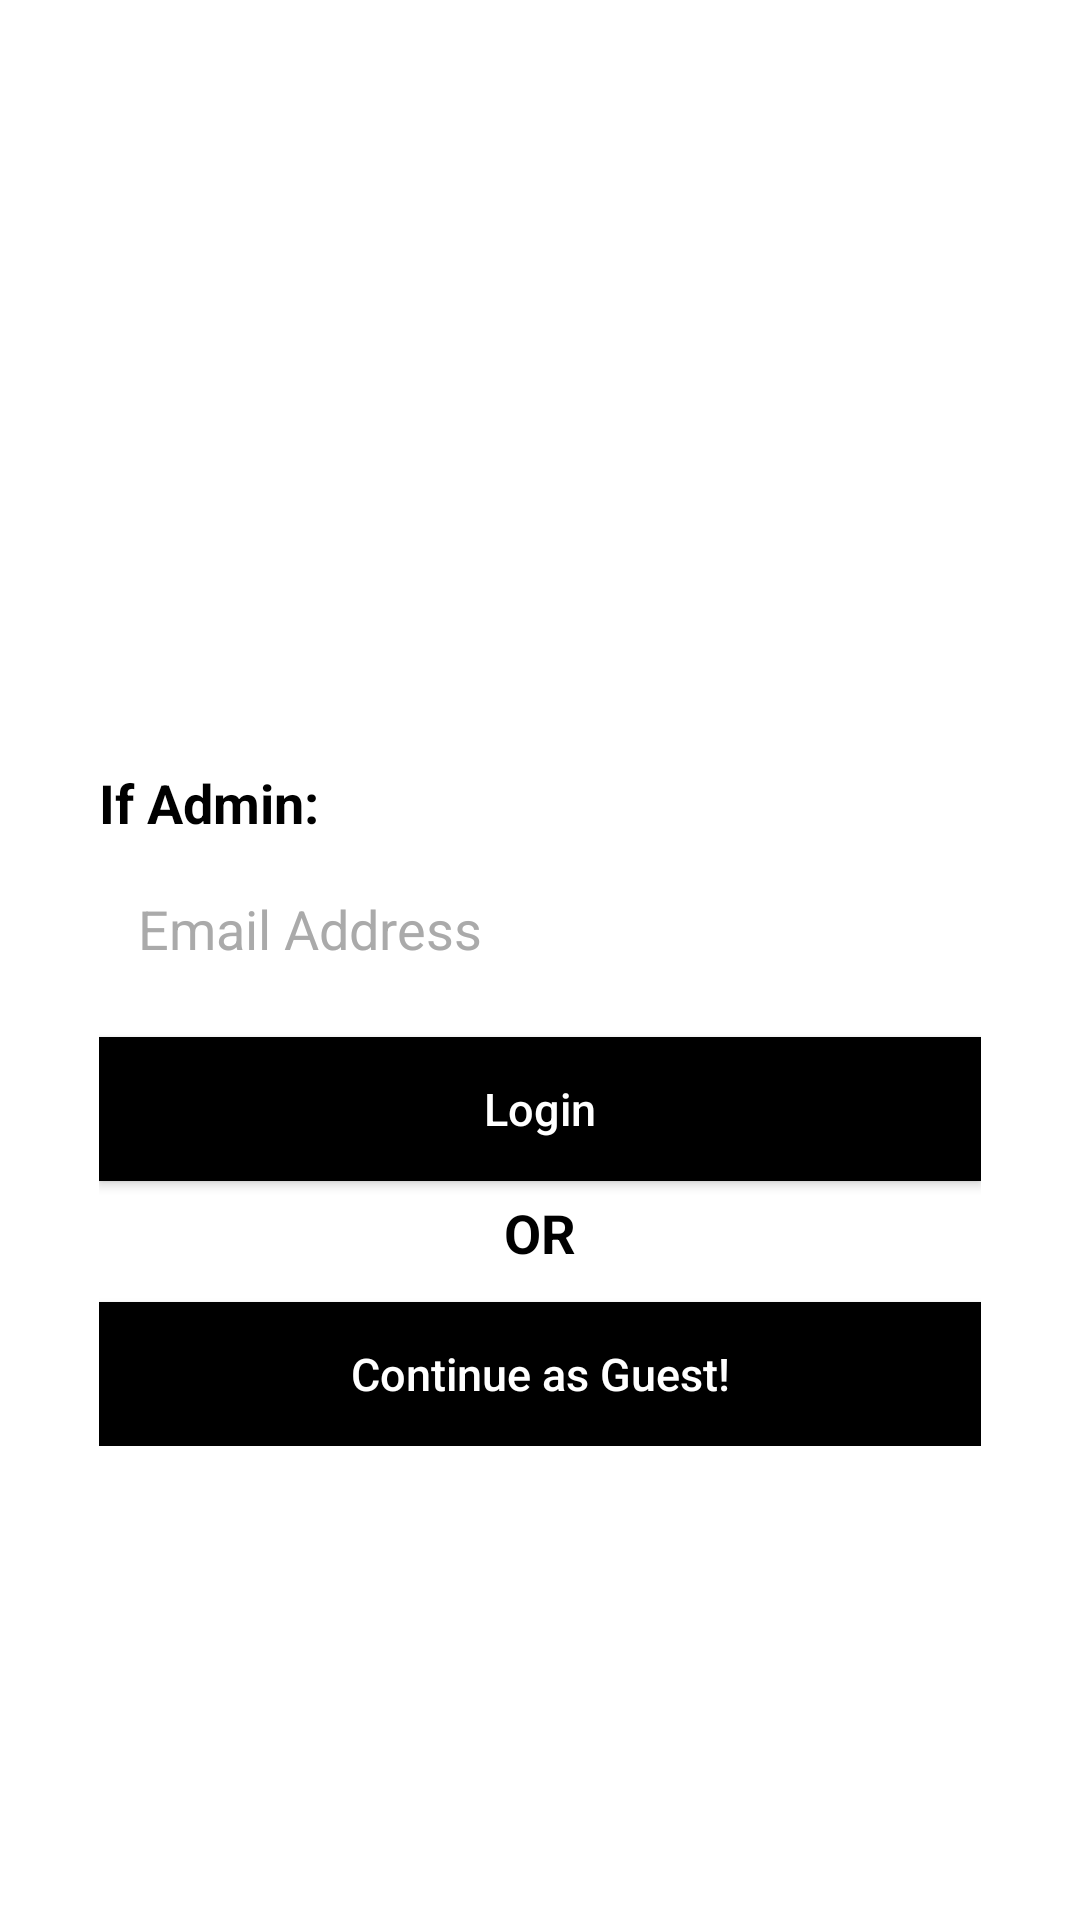

Layout XML and referenced resources for this Android screen:
<!-- AndroidManifest.xml: activity theme AppTheme.NoActionBar -->
<!-- res/layout/activity_login.xml -->
<?xml version="1.0" encoding="utf-8"?>
<layout xmlns:android="http://schemas.android.com/apk/res/android"
    xmlns:app="http://schemas.android.com/apk/res-auto"
    xmlns:tools="http://schemas.android.com/tools">

    <RelativeLayout
        android:layout_width="match_parent"
        android:id="@+id/rootLoginActivity"
        android:layout_height="match_parent">

        <androidx.constraintlayout.widget.ConstraintLayout
            android:id="@+id/loginButtonLayout"
            android:layout_width="match_parent"
            android:layout_height="match_parent"
            tools:context=".auth.LoginActivity">

            <LinearLayout
                android:id="@+id/btnLoginLayout"
                android:layout_width="match_parent"
                android:layout_height="wrap_content"
                android:layout_marginLeft="25dp"
                android:layout_marginRight="25dp"
                android:layout_marginBottom="150dp"
                android:orientation="vertical"
                android:padding="8dp"
                app:layout_constraintBottom_toBottomOf="parent"
                app:layout_constraintEnd_toEndOf="parent"
                app:layout_constraintStart_toStartOf="parent">

                <TextView
                    android:layout_width="match_parent"
                    android:layout_height="wrap_content"
                    android:text="If Admin:"
                    android:textColor="@color/black"
                    android:textSize="18sp"
                    android:textStyle="bold" />

                <LinearLayout
                    android:layout_width="match_parent"
                    android:layout_height="wrap_content"
                    android:gravity="center_vertical">

                    <EditText
                        android:id="@+id/textEmailAddress"
                        android:layout_width="match_parent"
                        android:layout_height="60dp"
                        android:background="#FFFFFF"
                        android:backgroundTint="@color/white"
                        android:hint="   Email Address"
                        android:inputType="textEmailAddress"
                        android:singleLine="true"
                        android:textColor="@android:color/black"
                        android:textColorHint="@android:color/darker_gray" />
                </LinearLayout>


                <LinearLayout
                    android:layout_width="match_parent"
                    android:layout_height="wrap_content"
                    android:orientation="vertical">

                    <Button
                        android:id="@+id/btn_oauth_login"
                        android:layout_width="match_parent"
                        android:layout_height="wrap_content"
                        android:layout_centerHorizontal="true"
                        android:layout_gravity="center"
                        android:layout_marginTop="6dp"
                        android:background="@color/black"
                        android:backgroundTint="@color/black"
                        android:text="Login"
                        android:textAllCaps="false"
                        android:textColor="@android:color/white"
                        android:textSize="15dp" />

                    <TextView
                        android:layout_width="match_parent"
                        android:layout_height="wrap_content"
                        android:gravity="center"
                        android:paddingTop="5dp"
                        android:paddingBottom="5dp"
                        android:text="OR"
                        android:textColor="@color/black"
                        android:textSize="18sp"
                        android:textStyle="bold" />

                    <Button
                        android:id="@+id/btn_jwt_login"
                        android:layout_width="match_parent"
                        android:layout_height="wrap_content"
                        android:layout_centerHorizontal="true"
                        android:layout_gravity="center"
                        android:layout_marginTop="6dp"
                        android:background="@color/black"
                        android:backgroundTint="@color/black"
                        android:text="Continue as Guest!"
                        android:textAllCaps="false"
                        android:textColor="@android:color/white"
                        android:textSize="15dp" />

                </LinearLayout>

            </LinearLayout>


            <ImageView
                android:id="@+id/imageView5"
                android:layout_width="108dp"
                android:layout_height="95dp"
                android:layout_marginStart="150dp"
                android:layout_marginTop="116dp"
                android:layout_marginEnd="130dp"
                app:layout_constraintEnd_toEndOf="parent"
                app:layout_constraintHorizontal_bias="1.0"
                app:layout_constraintStart_toStartOf="parent"
                app:layout_constraintTop_toTopOf="parent"
                app:srcCompat="@drawable/webexlogo" />


        </androidx.constraintlayout.widget.ConstraintLayout>

    </RelativeLayout>
</layout>
<!-- resources referenced by this layout -->
<resources>
  <style name="AppTheme.NoActionBar" parent="Theme.MaterialComponents.Light.DarkActionBar">
          <item name="windowActionBar">false</item>
          <item name="windowNoTitle">true</item>
          <item name="android:windowFullscreen">true</item>
      </style>
  <!-- not gathered from this repository: default colours our renderer supplied (Android Studio template values) -->
  <color name="black">#FF000000</color>
  <color name="white">#FFFFFFFF</color>
</resources>
